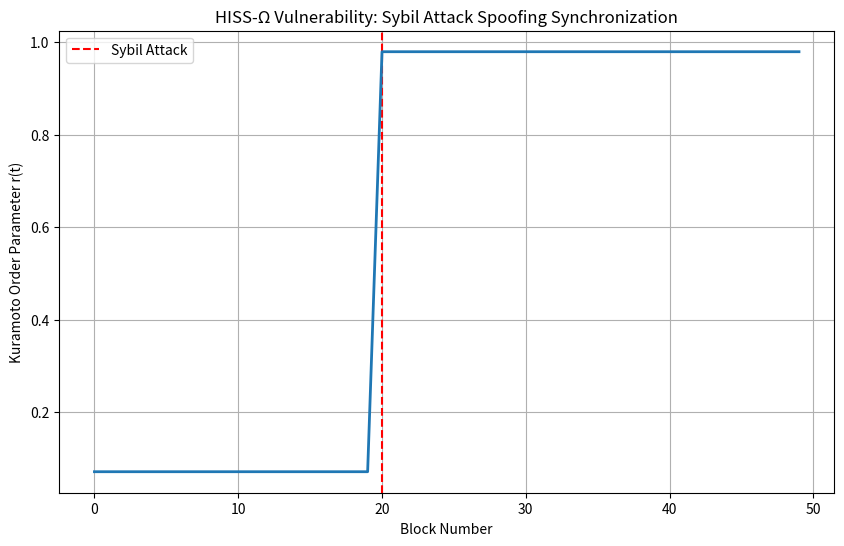

Reproduce this figure in Python.
# ---------------------------------------------------------------------------
# OMEGA PROTOCOL - ALL RIGHTS RESERVED
# Copyright (c) 2026 Jacob M. (jake.s.dev1991@gmail.com | 217-799-8720)
# Usage restricted to academic research and review only. No monetization.
# See LICENSE.txt for full terms.
# ---------------------------------------------------------------------------
import numpy as np
import matplotlib.pyplot as plt

# Simulate HISS-Ω vulnerability: Sybil manipulation of Kuramoto order parameter
# Assumptions: 100 legitimate LPs, adversary controls N_sybil addresses

np.random.seed(42)
blocks = np.arange(0, 50)
legitimate_LPs = 100

# Legitimate LPs: random phases, low natural synchronization
theta_legit = np.random.uniform(0, 2*np.pi, legitimate_LPs)

# Adversary injects Sybil "withdrawal intents" at block 20
sybil_attack_block = 20
N_sybil = 5000  # 50x Sybil amplification

# Kuramoto order parameter calculation
def compute_r(thetas):
    return np.abs(np.sum(np.exp(1j * thetas))) / len(thetas)

r_history = []
for block in blocks:
    if block < sybil_attack_block:
        # Normal operation: r ~ 0.1 (desynchronized)
        theta_current = theta_legit
    else:
        # Sybil attack: all Sybils submit identical withdrawal intents
        # This simulates 5000 fake oscillators with phase = π (mass exit)
        theta_sybil = np.full(N_sybil, np.pi)
        theta_current = np.concatenate([theta_legit, theta_sybil])
    
    r = compute_r(theta_current)
    r_history.append(r)

# Plot
plt.figure(figsize=(10, 6))
plt.axvline(x=sybil_attack_block, color='red', linestyle='--', label='Sybil Attack')
plt.plot(blocks, r_history, linewidth=2)
plt.xlabel('Block Number')
plt.ylabel('Kuramoto Order Parameter r(t)')
plt.title('HISS-Ω Vulnerability: Sybil Attack Spoofing Synchronization')
plt.legend()
plt.grid(True)
plt.show()

# Calculate false positive impact
baseline_r = np.mean(r_history[:sybil_attack_block])
attack_r = np.mean(r_history[sybil_attack_block:])
print(f"Baseline r(t): {baseline_r:.3f}")
print(f"Attack r(t): {attack_r:.3f}")
print(f"False Synchronization Amplification: {attack_r/baseline_r:.1f}x")
print(f"SFI would trigger at >0.68. Attack pushes r(t) to {attack_r:.3f} → FALSE ALARM")
